Run: headless pygame with SDL's dummy video driver; simulated clock (each Clock.tick advances the game by its frame time, no real sleeping); random seed 0; keys injected as events and as key.get_pressed() state; no mouse input.
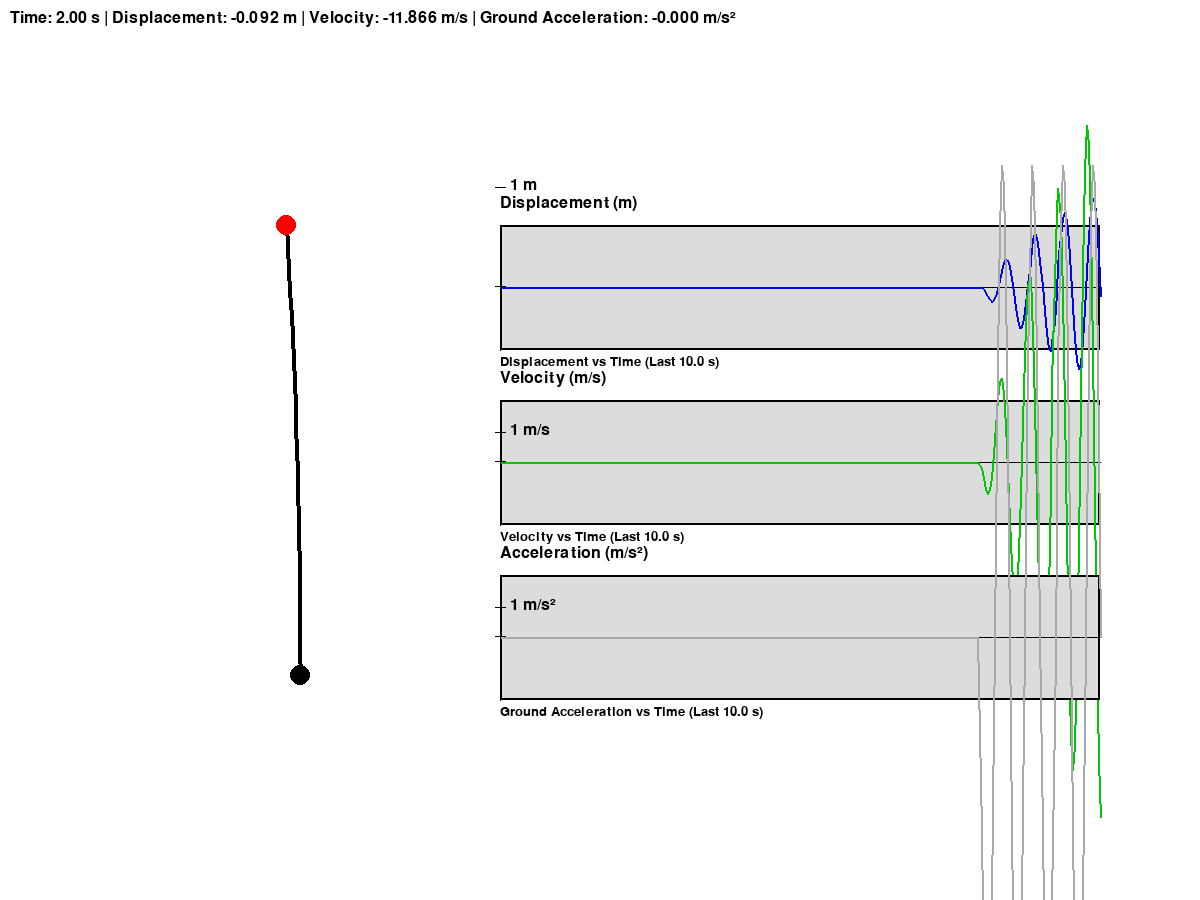
Frame 1 of 4 · flips 1–60 · no input
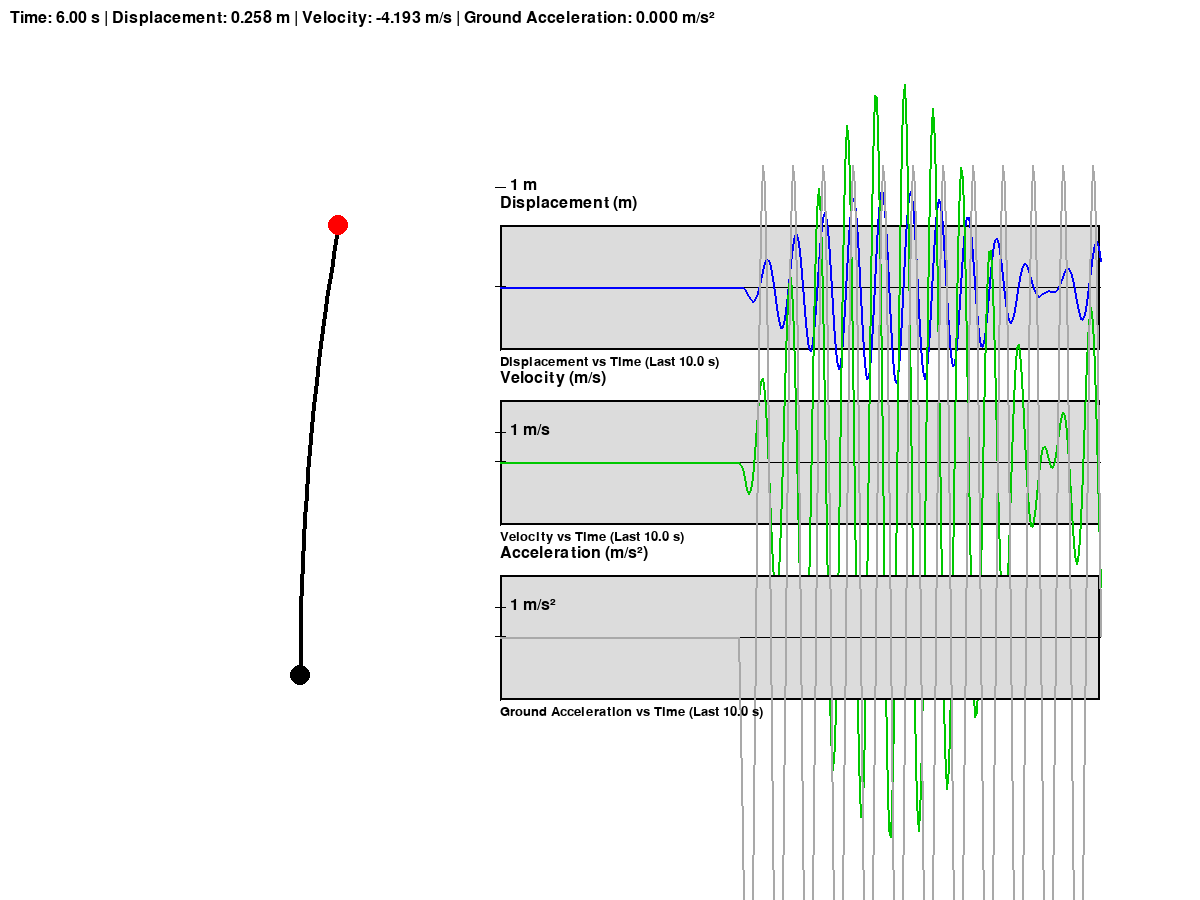
Frame 2 of 4 · flips 61–180 · tapped SPACE, RETURN · held RIGHT (→), D
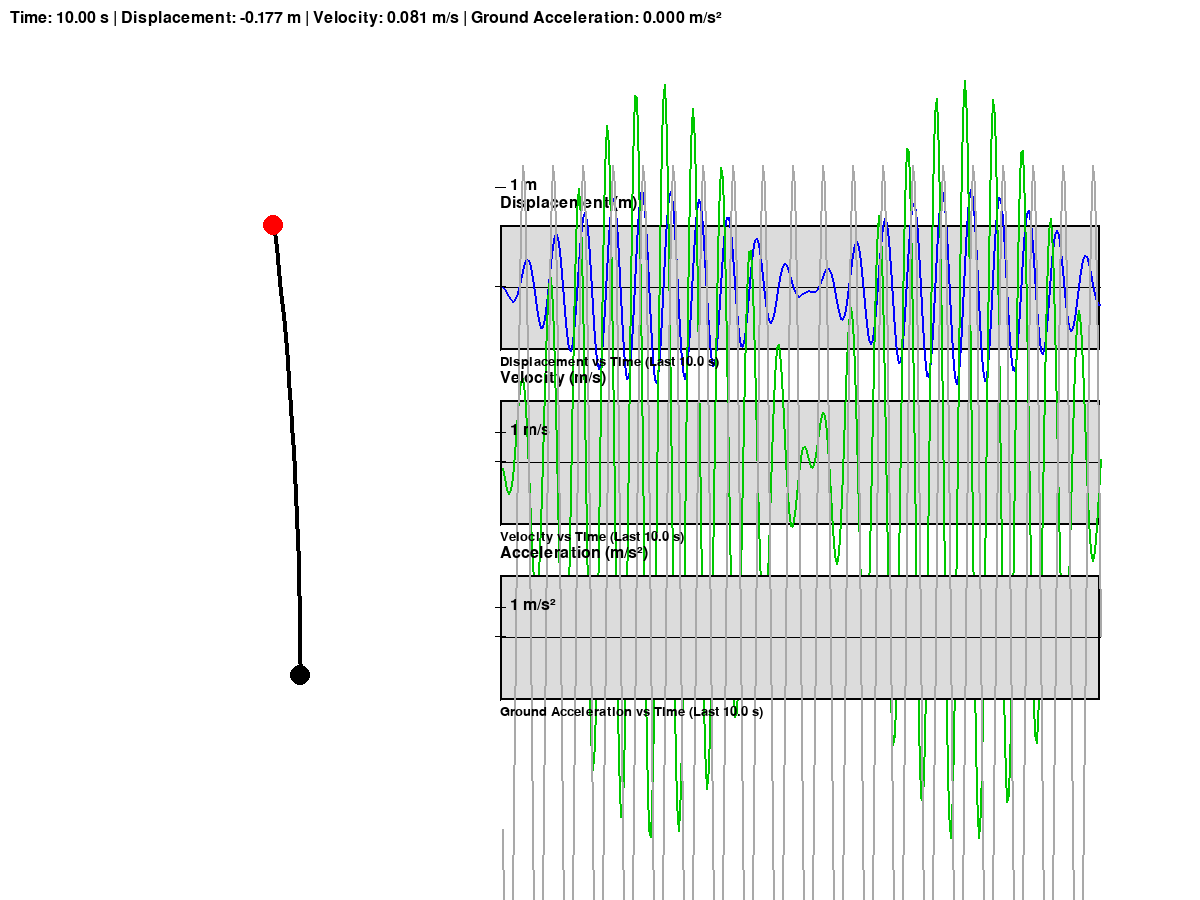
Frame 3 of 4 · flips 181–300 · held DOWN (↓), S
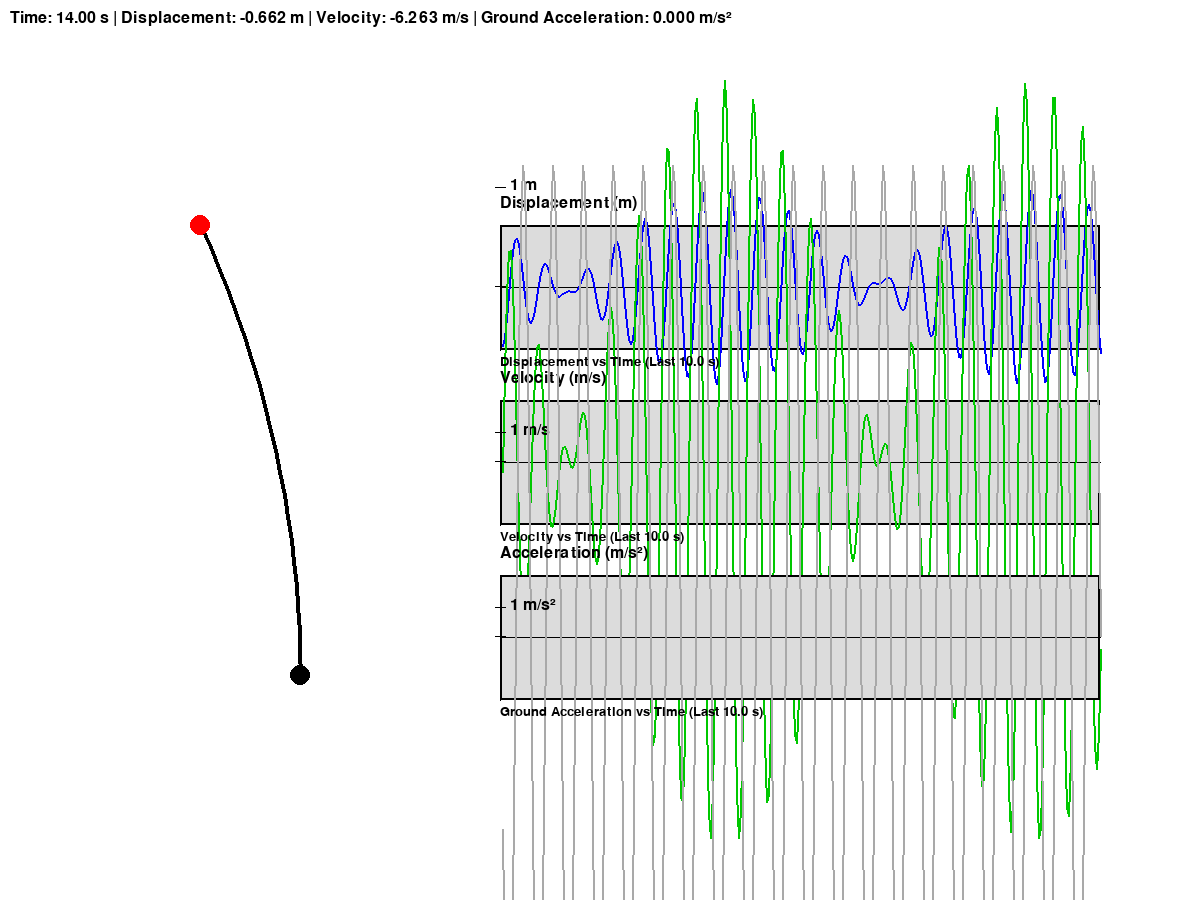
Frame 4 of 4 · flips 301–420 · held LEFT (←), A, UP (↑), W

The pygame program that drew these frames:

import pygame
import sys
import math
from collections import deque

# Initialize Pygame
pygame.init()

# Screen dimensions
WIDTH, HEIGHT = 1200, 900  # Increased height to accommodate three plots
screen = pygame.display.set_mode((WIDTH, HEIGHT))
pygame.display.set_caption("1DOF Vertical Cantilever System Simulation with Pseudo-Force")

# Colors
WHITE = (255, 255, 255)
BLACK = (0, 0, 0)
RED = (255, 0, 0)
BLUE = (0, 0, 255)
GREEN = (0, 200, 0)
GRAY = (220, 220, 220)
DARK_GRAY = (169, 169, 169)

# Fonts
font = pygame.font.SysFont(None, 24)
small_font = pygame.font.SysFont(None, 20)

# Frames per second
FPS = 30
clock = pygame.time.Clock()

# Fixed system parameters
E = 2.1e9       # Young's Modulus in Pascals (Pa)
I = 1e-6        # Moment of Inertia in m^4
L = 1.5         # Length of the cantilever in meters (m)
m = 10.0        # Mass in kilograms (kg)
x0 = 0.0        # Initial displacement in meters (m)
v0 = 0.0        # Initial velocity in meters per second (m/s)

# Calculate stiffness k for a cantilever beam (first mode)
k = 3 * E * I / (L ** 3)

# Angular frequency
omega = math.sqrt(k / m)

print("System Parameters:")
print(f"Young's Modulus E = {E} Pa")
print(f"Moment of Inertia I = {I} m^4")
print(f"Length L = {L} m")
print(f"Mass m = {m} kg")
print(f"Initial Displacement x0 = {x0} m")
print(f"Initial Velocity v0 = {v0} m/s")
print(f"Calculated stiffness k = {k:.2f} N/m")
print(f"Angular frequency ω = {omega:.2f} rad/s")

# Physics variables
x = x0      # Displacement (horizontal)
v = v0      # Velocity

# Time variables
dt = 1 / FPS  # Time step
elapsed_time = 0.0
T_max = 10.0   # Cutoff time for plotting in seconds

# Scaling factors for visualization
scale_displacement = 150          # pixels per meter for mass displacement
scale_length = 300                 # pixels per meter for vertical beam length
scale_plot_displacement = 100      # pixels per meter for displacement plot
scale_plot_velocity = 30           # pixels per (meter/second) for velocity plot
scale_plot_acceleration = 30       # pixels per (meter/second^2) for acceleration plot

# Ground movement parameters (Reference Frame Movement)
amplitude_ground = 0.1           # Amplitude in meters
frequency_ground = 2             # Frequency in Hz

# Base position for cantilever (fixed)
base_x_initial = WIDTH // 4
base_y = 3 * HEIGHT // 4  # Positioned higher to accommodate plots below

# Mass properties
mass_radius = 10

# Beam discretization
N_segments = 20  # Number of segments to discretize the beam
z_values = [i * L / N_segments for i in range(N_segments + 1)]  # Positions along the beam

# Plot properties
plot_width = WIDTH - base_x_initial - 300
plot_height = HEIGHT // 4 - 100  # Adjusted for three plots
plot_x = base_x_initial + 200
plot_y_disp = HEIGHT // 4
plot_y_vel = plot_y_disp + plot_height + 50
plot_y_accel = plot_y_vel + plot_height + 50

# Data buffers for plotting
max_points = int(T_max * FPS)
disp_data = deque(maxlen=max_points)
vel_data = deque(maxlen=max_points)
accel_data = deque(maxlen=max_points)
time_data = deque(maxlen=max_points)

# Initialize data buffers with initial conditions
for _ in range(max_points):
    disp_data.append(x0)    # Set initial displacement to x0
    vel_data.append(v0)     # Set initial velocity to v0
    accel_data.append(0.0)  # Initial acceleration is zero
    time_data.append(-T_max + _ * dt)

# Helper function to draw the beam based on discretized points
def draw_beam(screen, base_x, base_y, x_displacement, z_values, N, scale_deflection, scale_length, scale_displacement, color=BLACK, width=4):
    beam_points = []
    for z in z_values:
        # Calculate deflection based on mode shape (quadratic)
        # y(z, t) = x(t) * (z/L)^2
        phi = (z / L) ** 2
        x_deflection = x_displacement * phi
        # Map to screen coordinates
        beam_x = base_x + x_deflection * scale_displacement  # Horizontal displacement
        beam_y = base_y - z * scale_length  # Vertical position
        beam_points.append((beam_x, beam_y))
    pygame.draw.lines(screen, color, False, beam_points, width)

# Function to draw individual plots
def draw_plot(data, plot_x, plot_y, plot_width, plot_height, scale, color, label, y_label):
    pygame.draw.rect(screen, GRAY, (plot_x, plot_y, plot_width, plot_height))
    pygame.draw.rect(screen, BLACK, (plot_x, plot_y, plot_width, plot_height), 2)
    # Axes
    pygame.draw.line(screen, BLACK, (plot_x, plot_y + plot_height//2),
                     (plot_x + plot_width, plot_y + plot_height//2), 1)  # X-axis
    pygame.draw.line(screen, BLACK, (plot_x, plot_y),
                     (plot_x, plot_y + plot_height), 1)  # Y-axis

    # Plot data
    if len(data) > 1:
        points = []
        for i in range(len(data)):
            t = time_data[i]
            value = data[i]
            # Only plot data within the cutoff time window
            if t < elapsed_time - T_max:
                continue
            # Map time to x-coordinate
            x_coord = plot_x + (t - (elapsed_time - T_max)) / T_max * plot_width
            # Map value to y-coordinate
            y_coord = plot_y + plot_height//2 - value * scale
            points.append((x_coord, y_coord))
        if points:
            pygame.draw.lines(screen, color, False, points, 2)

    # Labels
    label_surface = font.render(label, True, BLACK)
    screen.blit(label_surface, (plot_x, plot_y - 30))
    # Y-axis labels
    pygame.draw.line(screen, BLACK, (plot_x - 5, plot_y + plot_height//2 - 1),
                     (plot_x + 5, plot_y + plot_height//2 -1), 1)  # Center
    pygame.draw.line(screen, BLACK, (plot_x - 5, plot_y + plot_height//2 - scale),
                     (plot_x + 5, plot_y + plot_height//2 - scale), 1)  # Positive
    y_label_surface = font.render(f"{1} {y_label}", True, BLACK)
    screen.blit(y_label_surface, (plot_x + 10, plot_y + plot_height//2 - scale - 10))

# Main loop
running = True
while running:
    clock.tick(FPS)
    # Handle events
    for event in pygame.event.get():
        if event.type == pygame.QUIT:
            running = False

    # Update elapsed time
    elapsed_time += dt

    # Calculate ground displacement and acceleration (pseudo-force)
    x_ground = amplitude_ground * math.sin(2 * math.pi * frequency_ground * elapsed_time)  # Ground displacement
    a_ground = - (2 * math.pi * frequency_ground) ** 2 * amplitude_ground * math.sin(2 * math.pi * frequency_ground * elapsed_time)  # Ground acceleration

    # Physics integration using Euler method with pseudo-force
    # x'' = - (k/m) x + a_ground
    a = - (k / m) * x + a_ground
    v += a * dt
    x += v * dt

    # Update data buffers
    disp_data.append(x)
    vel_data.append(v)
    accel_data.append(a_ground)  # Store pseudo-force (acceleration)
    time_data.append(elapsed_time)

    # Clear screen
    screen.fill(WHITE)

    # Draw fixed base
    pygame.draw.circle(screen, BLACK, (base_x_initial, base_y), 10)

    # Calculate mass position (fixed vertically with deflection)
    mass_x = base_x_initial + x * scale_displacement
    mass_y = base_y - L * scale_length  # Mass is at the end of the beam vertically

    # Draw the beam based on displacement
    draw_beam(screen, base_x_initial, base_y, x, z_values, N_segments, scale_deflection=1, scale_length=scale_length, scale_displacement=scale_displacement, color=BLACK, width=4)

    # Draw mass as a circle
    pygame.draw.circle(screen, RED, (int(mass_x), int(mass_y)), mass_radius)

    # Draw text information
    info_text = f"Time: {elapsed_time:.2f} s | Displacement: {x:.3f} m | Velocity: {v:.3f} m/s | Ground Acceleration: {a_ground:.3f} m/s²"
    text_surface = font.render(info_text, True, BLACK)
    screen.blit(text_surface, (10, 10))

    # Draw Displacement Plot
    draw_plot(disp_data, plot_x, plot_y_disp, plot_width, plot_height,
              scale_plot_displacement, BLUE, "Displacement (m)", "m")

    # Draw Velocity Plot
    draw_plot(vel_data, plot_x, plot_y_vel, plot_width, plot_height,
              scale_plot_velocity, GREEN, "Velocity (m/s)", "m/s")

    # Draw Acceleration Plot
    draw_plot(accel_data, plot_x, plot_y_accel, plot_width, plot_height,
              scale_plot_acceleration, DARK_GRAY, "Acceleration (m/s²)", "m/s²")

    # Titles for plots
    disp_title = small_font.render(f"Displacement vs Time (Last {T_max} s)", True, BLACK)
    screen.blit(disp_title, (plot_x, plot_y_disp + plot_height + 5))
    vel_title = small_font.render(f"Velocity vs Time (Last {T_max} s)", True, BLACK)
    screen.blit(vel_title, (plot_x, plot_y_vel + plot_height + 5))
    accel_title = small_font.render(f"Ground Acceleration vs Time (Last {T_max} s)", True, BLACK)
    screen.blit(accel_title, (plot_x, plot_y_accel + plot_height + 5))

    # Update the display
    pygame.display.flip()

# Quit Pygame
pygame.quit()
sys.exit()
